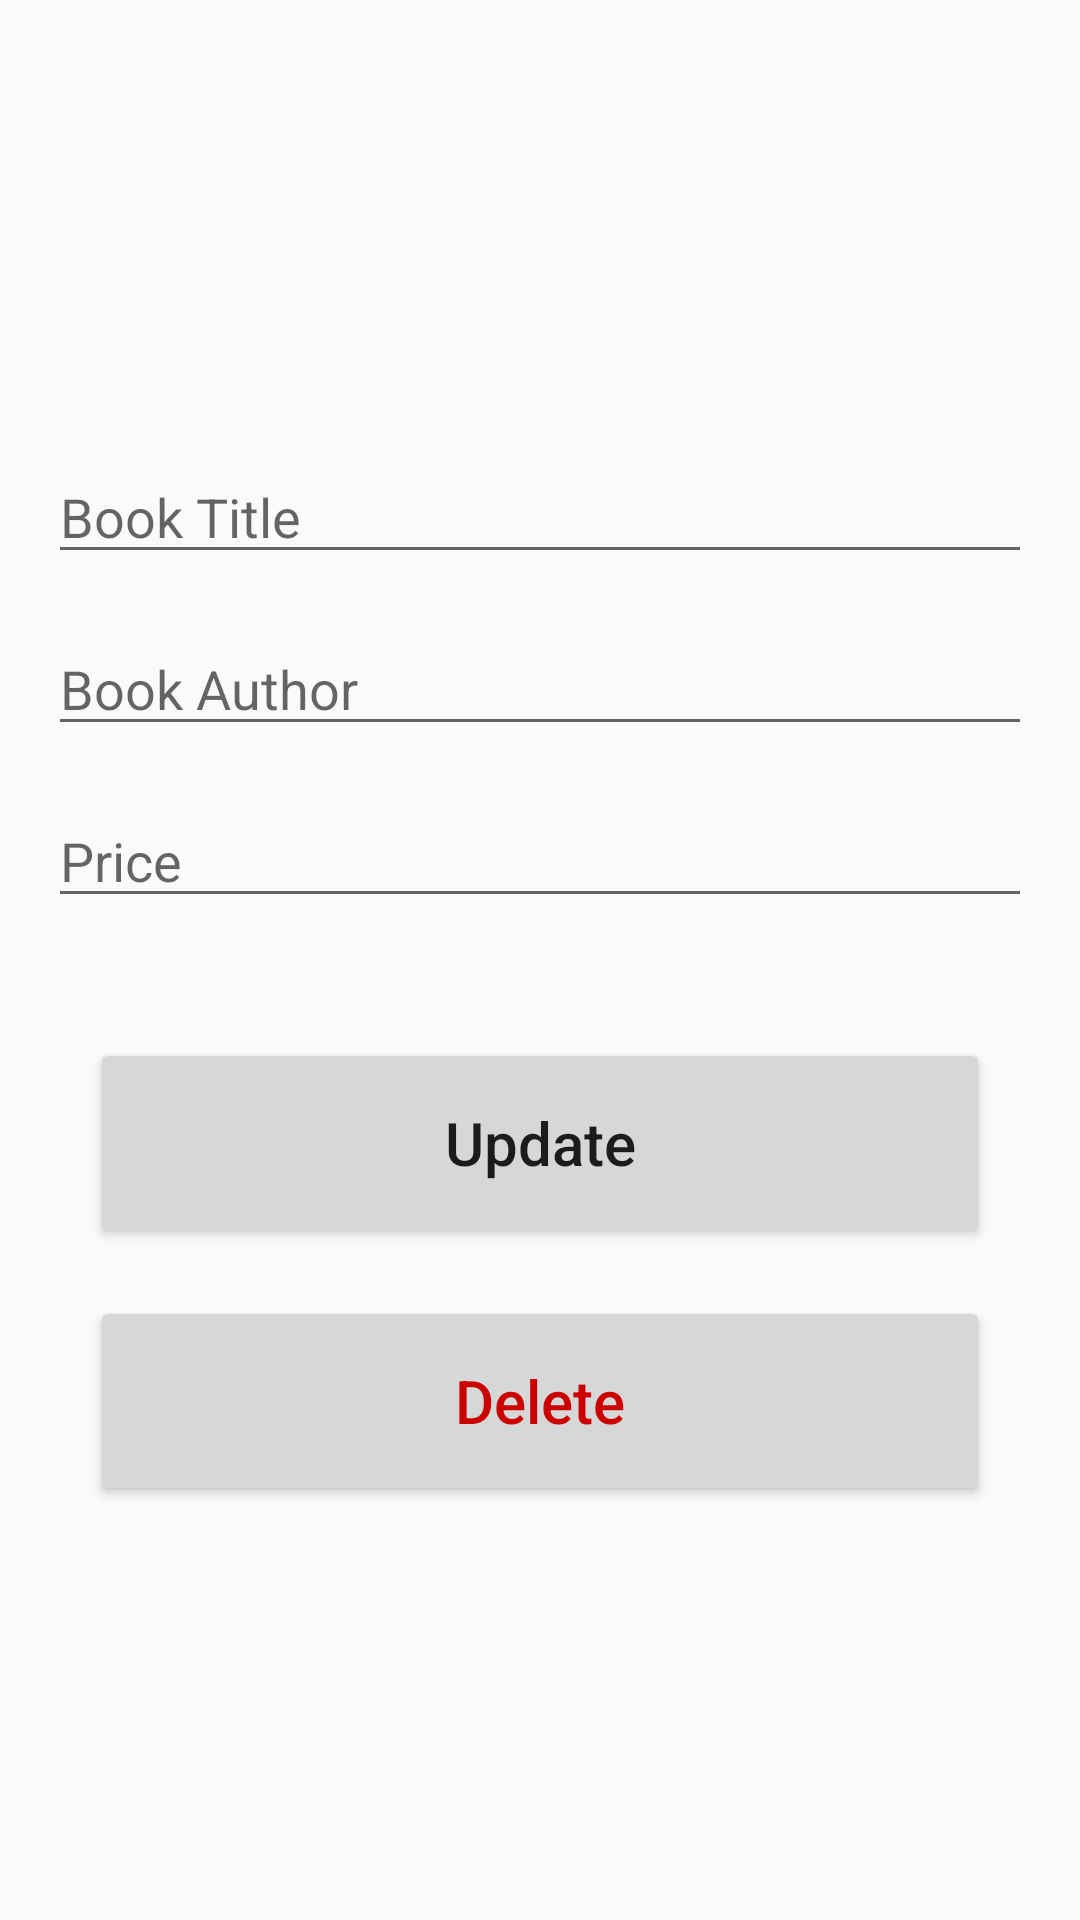

Reconstruct the res/layout file that produces this screen, plus the resources it refers to.
<!-- AndroidManifest.xml: activity theme AppTheme.NoActionBar -->
<!-- res/layout/activity_update.xml -->
<?xml version="1.0" encoding="utf-8"?>
<androidx.constraintlayout.widget.ConstraintLayout xmlns:android="http://schemas.android.com/apk/res/android"
    xmlns:app="http://schemas.android.com/apk/res-auto"
    xmlns:tools="http://schemas.android.com/tools"
    android:layout_width="match_parent"
    android:layout_height="match_parent"
    tools:context=".UpdateActivity">

    <EditText
        android:id="@+id/title_input2"
        android:layout_width="match_parent"
        android:layout_height="wrap_content"
        android:layout_marginStart="16dp"
        android:layout_marginTop="150dp"
        android:layout_marginEnd="16dp"
        android:ems="10"
        android:hint="Book Title"
        android:inputType="textPersonName"
        app:layout_constraintEnd_toEndOf="parent"
        app:layout_constraintStart_toStartOf="parent"
        app:layout_constraintTop_toTopOf="parent" />

    <EditText
        android:id="@+id/author_input2"
        android:layout_width="match_parent"
        android:layout_height="wrap_content"
        android:layout_marginStart="16dp"
        android:layout_marginTop="16dp"
        android:layout_marginEnd="16dp"
        android:ems="10"
        android:hint="Book Author"
        android:inputType="textPersonName"
        app:layout_constraintEnd_toEndOf="parent"
        app:layout_constraintStart_toStartOf="parent"
        app:layout_constraintTop_toBottomOf="@+id/title_input2" />

    <EditText
        android:id="@+id/pages_input2"
        android:layout_width="match_parent"
        android:layout_height="wrap_content"
        android:layout_marginStart="16dp"
        android:layout_marginTop="16dp"
        android:layout_marginEnd="16dp"
        android:ems="10"
        android:hint="Price"
        android:inputType="number"
        app:layout_constraintEnd_toEndOf="parent"
        app:layout_constraintStart_toStartOf="parent"
        app:layout_constraintTop_toBottomOf="@+id/author_input2" />

    <Button
        android:id="@+id/update_button"
        android:layout_width="300dp"
        android:layout_height="70dp"
        android:layout_marginTop="40dp"
        android:text="Update"
        android:textSize="20sp"
        android:textAllCaps="false"
        app:layout_constraintEnd_toEndOf="parent"
        app:layout_constraintStart_toStartOf="parent"
        app:layout_constraintTop_toBottomOf="@+id/pages_input2" />

    <Button
        android:id="@+id/delete_button"
        android:layout_width="300dp"
        android:layout_height="70dp"
        android:layout_marginTop="16dp"
        android:text="Delete"
        android:textAllCaps="false"
        android:textColor="@android:color/holo_red_dark"
        android:textSize="20sp"
        app:layout_constraintEnd_toEndOf="parent"
        app:layout_constraintStart_toStartOf="parent"
        app:layout_constraintTop_toBottomOf="@+id/update_button" />


</androidx.constraintlayout.widget.ConstraintLayout>
<!-- resources referenced by this layout -->
<resources>
  <style name="AppTheme.NoActionBar">
          <item name="windowActionBar">false</item>
          <item name="windowNoTitle">true</item>
  
      </style>
</resources>
